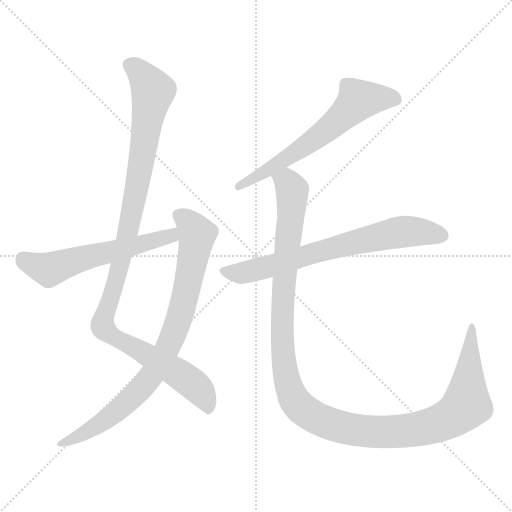
t = 0.00 s
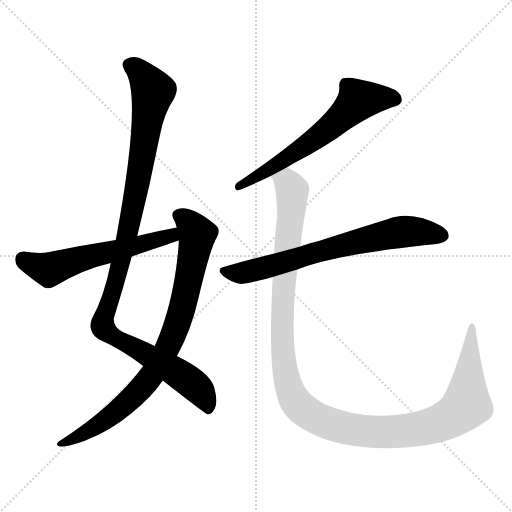
t = 4.37 s
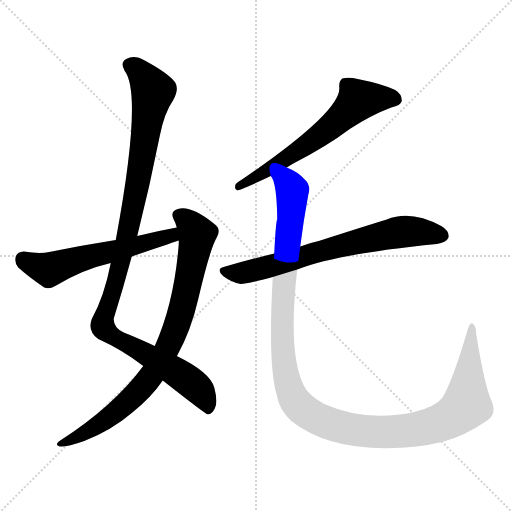
t = 4.57 s
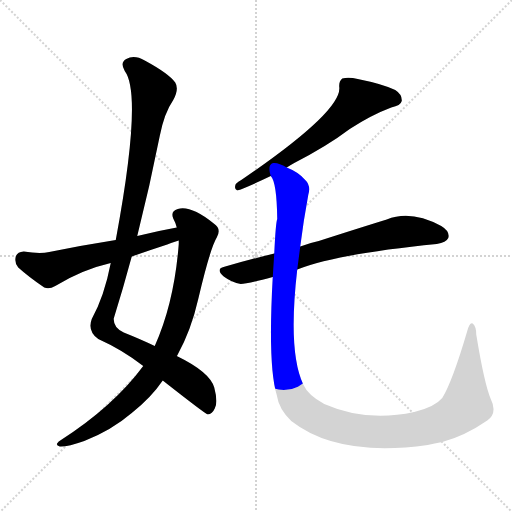
t = 4.78 s
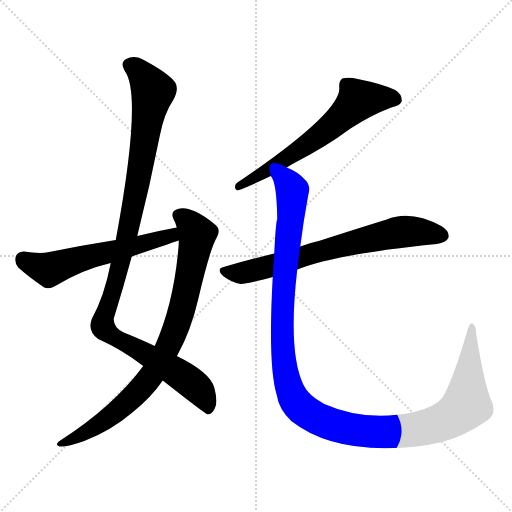
t = 4.99 s
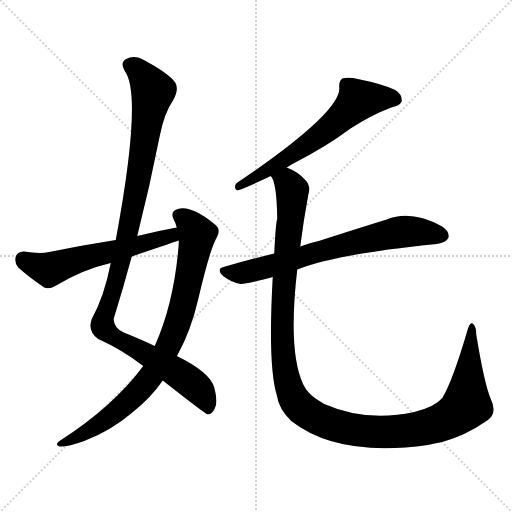
t = 5.64 s

The animated SVG that drew these frames (rendered in a browser with its animation timeline set to each time). Animation: 6 CSS @keyframes rules; one cycle of 5.64 s.

<svg version="1.1" viewBox="0 0 1024 1024" xmlns="http://www.w3.org/2000/svg">
  <g stroke="lightgray" stroke-dasharray="1,1" stroke-width="1" transform="scale(4, 4)">
    <line x1="0" y1="0" x2="256" y2="256"></line>
    <line x1="256" y1="0" x2="0" y2="256"></line>
    <line x1="128" y1="0" x2="128" y2="256"></line>
    <line x1="0" y1="128" x2="256" y2="128"></line>
  </g>
<g transform="scale(1, -1) translate(0, -900)">
   <style type="text/css">
    @keyframes keyframes0 {
      from {
       stroke: blue;
       stroke-dashoffset: 1087;
       stroke-width: 128;
       }
       78% {
       animation-timing-function: step-end;
       stroke: blue;
       stroke-dashoffset: 0;
       stroke-width: 128;
       }
       to {
       stroke: black;
       stroke-width: 1024;
       }
       }
       #make-me-a-hanzi-animation-0 {
         animation: keyframes0 1.134603s both;
         animation-delay: 0.000000s;
         animation-timing-function: linear;
       }
    @keyframes keyframes1 {
      from {
       stroke: blue;
       stroke-dashoffset: 837;
       stroke-width: 128;
       }
       73% {
       animation-timing-function: step-end;
       stroke: blue;
       stroke-dashoffset: 0;
       stroke-width: 128;
       }
       to {
       stroke: black;
       stroke-width: 1024;
       }
       }
       #make-me-a-hanzi-animation-1 {
         animation: keyframes1 0.931152s both;
         animation-delay: 1.134603s;
         animation-timing-function: linear;
       }
    @keyframes keyframes2 {
      from {
       stroke: blue;
       stroke-dashoffset: 575;
       stroke-width: 128;
       }
       65% {
       animation-timing-function: step-end;
       stroke: blue;
       stroke-dashoffset: 0;
       stroke-width: 128;
       }
       to {
       stroke: black;
       stroke-width: 1024;
       }
       }
       #make-me-a-hanzi-animation-2 {
         animation: keyframes2 0.717936s both;
         animation-delay: 2.065755s;
         animation-timing-function: linear;
       }
    @keyframes keyframes3 {
      from {
       stroke: blue;
       stroke-dashoffset: 628;
       stroke-width: 128;
       }
       67% {
       animation-timing-function: step-end;
       stroke: blue;
       stroke-dashoffset: 0;
       stroke-width: 128;
       }
       to {
       stroke: black;
       stroke-width: 1024;
       }
       }
       #make-me-a-hanzi-animation-3 {
         animation: keyframes3 0.761068s both;
         animation-delay: 2.783691s;
         animation-timing-function: linear;
       }
    @keyframes keyframes4 {
      from {
       stroke: blue;
       stroke-dashoffset: 703;
       stroke-width: 128;
       }
       70% {
       animation-timing-function: step-end;
       stroke: blue;
       stroke-dashoffset: 0;
       stroke-width: 128;
       }
       to {
       stroke: black;
       stroke-width: 1024;
       }
       }
       #make-me-a-hanzi-animation-4 {
         animation: keyframes4 0.822103s both;
         animation-delay: 3.544759s;
         animation-timing-function: linear;
       }
    @keyframes keyframes5 {
      from {
       stroke: blue;
       stroke-dashoffset: 1257;
       stroke-width: 128;
       }
       80% {
       animation-timing-function: step-end;
       stroke: blue;
       stroke-dashoffset: 0;
       stroke-width: 128;
       }
       to {
       stroke: black;
       stroke-width: 1024;
       }
       }
       #make-me-a-hanzi-animation-5 {
         animation: keyframes5 1.272949s both;
         animation-delay: 4.366862s;
         animation-timing-function: linear;
       }
</style>
<path d="M 325.5 139.0 Q 409.5 73.0 415.5 71.0 Q 424.5 72.0 429.5 83.0 Q 436.5 95.0 428.5 125.0 Q 419.5 156.0 353.5 188.0 L 309.5 208.0 Q 282.5 221.0 247.5 235.0 Q 226.5 244.0 227.5 263.0 Q 246.5 324.0 263.5 387.0 L 274.5 428.0 Q 299.5 527.0 319.5 628.0 Q 328.5 674.0 346.5 700.0 Q 358.5 722.0 350.5 735.0 Q 337.5 753.0 289.5 779.0 Q 268.5 791.0 252.5 782.0 Q 239.5 775.0 249.5 758.0 Q 285.5 710.0 231.5 420.0 L 221.5 374.0 Q 208.5 307.0 183.5 262.0 Q 174.5 238.0 196.5 222.0 Q 245.5 200.0 286.5 168.0 L 325.5 139.0 Z" fill="lightgray"></path> 
<path d="M 286.5 168.0 Q 226.5 87.0 120.5 19.0 Q 107.5 10.0 119.5 7.0 Q 134.5 6.0 168.5 18.0 Q 222.5 39.0 263.5 74.0 Q 302.5 105.0 325.5 139.0 L 353.5 188.0 Q 353.5 189.0 354.5 189.0 Q 382.5 240.0 396.5 302.0 Q 420.5 404.0 433.5 425.0 Q 443.5 443.0 427.5 453.0 Q 381.5 490.0 355.5 482.0 Q 340.5 478.0 346.5 463.0 Q 350.5 456.0 353.5 445.0 L 357.5 419.0 Q 357.5 416.0 357.5 412.0 Q 348.5 295.0 309.5 208.0 L 286.5 168.0 Z" fill="lightgray"></path> 
<path d="M 353.5 445.0 Q 314.5 438.0 274.5 428.0 L 231.5 420.0 Q 167.5 410.0 98.5 396.0 Q 79.5 392.0 47.5 397.0 Q 34.5 396.0 31.5 387.0 Q 28.5 374.0 36.5 365.0 Q 57.5 346.0 88.5 325.0 Q 98.5 321.0 110.5 328.0 Q 164.5 361.0 221.5 374.0 L 263.5 387.0 Q 297.5 399.0 334.5 411.0 Q 344.5 415.0 357.5 419.0 C 386.5 428.0 383.5 450.0 353.5 445.0 Z" fill="lightgray"></path> 
<path d="M 573.5 565.0 Q 579.5 569.0 588.5 574.0 Q 654.5 608.0 699.5 642.0 Q 742.5 670.0 782.5 685.0 Q 801.5 689.0 803.5 698.0 Q 804.5 711.0 790.5 720.0 Q 765.5 732.0 715.5 742.0 Q 697.5 746.0 684.5 743.0 Q 677.5 737.0 678.5 726.0 Q 684.5 678.0 482.5 540.0 Q 476.5 537.0 471.5 532.0 Q 467.5 522.0 474.5 519.0 Q 493.5 525.0 541.5 548.0 L 573.5 565.0 Z" fill="lightgray"></path> 
<path d="M 594.5 361.0 Q 672.5 392.0 873.5 412.0 Q 892.5 415.0 896.5 424.0 Q 900.5 437.0 882.5 448.0 Q 821.5 481.0 773.5 461.0 Q 721.5 445.0 637.5 418.0 Q 618.5 414.0 600.5 407.0 L 548.5 393.0 Q 499.5 381.0 450.5 367.0 Q 429.5 363.0 447.5 347.0 Q 463.5 335.0 481.5 332.0 Q 493.5 332.0 545.5 346.0 L 594.5 361.0 Z" fill="lightgray"></path> 
<path d="M 545.5 346.0 Q 535.5 169.0 553.5 110.0 Q 557.5 82.0 582.5 58.0 Q 675.5 -15.0 855.5 10.0 Q 868.5 13.0 884.5 16.0 Q 929.5 28.0 974.5 59.0 Q 995.5 74.0 981.5 102.0 Q 968.5 133.0 952.5 231.0 Q 952.5 247.0 945.5 253.0 Q 939.5 257.0 934.5 238.0 Q 904.5 136.0 884.5 104.0 Q 869.5 86.0 828.5 76.0 Q 732.5 55.0 648.5 92.0 Q 615.5 110.0 606.5 131.0 Q 575.5 197.0 594.5 361.0 L 600.5 407.0 Q 606.5 456.0 616.5 510.0 Q 622.5 529.0 609.5 541.0 Q 596.5 556.0 573.5 565.0 C 547.5 580.0 532.5 577.0 541.5 548.0 Q 553.5 536.0 554.5 462.0 Q 551.5 456.0 548.5 393.0 L 545.5 346.0 Z" fill="lightgray"></path> 
      <clipPath id="make-me-a-hanzi-clip-0">
      <path d="M 325.5 139.0 Q 409.5 73.0 415.5 71.0 Q 424.5 72.0 429.5 83.0 Q 436.5 95.0 428.5 125.0 Q 419.5 156.0 353.5 188.0 L 309.5 208.0 Q 282.5 221.0 247.5 235.0 Q 226.5 244.0 227.5 263.0 Q 246.5 324.0 263.5 387.0 L 274.5 428.0 Q 299.5 527.0 319.5 628.0 Q 328.5 674.0 346.5 700.0 Q 358.5 722.0 350.5 735.0 Q 337.5 753.0 289.5 779.0 Q 268.5 791.0 252.5 782.0 Q 239.5 775.0 249.5 758.0 Q 285.5 710.0 231.5 420.0 L 221.5 374.0 Q 208.5 307.0 183.5 262.0 Q 174.5 238.0 196.5 222.0 Q 245.5 200.0 286.5 168.0 L 325.5 139.0 Z" fill="lightgray"></path>
      </clipPath>
      <path clip-path="url(#make-me-a-hanzi-clip-0)" d="M 259.5 769.0 L 275.5 760.0 L 306.5 717.0 L 257.5 440.0 L 204.5 251.0 L 224.5 227.0 L 385.5 133.0 L 405.5 111.0 L 417.5 78.0 " fill="none" id="make-me-a-hanzi-animation-0" stroke-dasharray="959 1918" stroke-linecap="round"></path>

      <clipPath id="make-me-a-hanzi-clip-1">
      <path d="M 286.5 168.0 Q 226.5 87.0 120.5 19.0 Q 107.5 10.0 119.5 7.0 Q 134.5 6.0 168.5 18.0 Q 222.5 39.0 263.5 74.0 Q 302.5 105.0 325.5 139.0 L 353.5 188.0 Q 353.5 189.0 354.5 189.0 Q 382.5 240.0 396.5 302.0 Q 420.5 404.0 433.5 425.0 Q 443.5 443.0 427.5 453.0 Q 381.5 490.0 355.5 482.0 Q 340.5 478.0 346.5 463.0 Q 350.5 456.0 353.5 445.0 L 357.5 419.0 Q 357.5 416.0 357.5 412.0 Q 348.5 295.0 309.5 208.0 L 286.5 168.0 Z" fill="lightgray"></path>
      </clipPath>
      <path clip-path="url(#make-me-a-hanzi-clip-1)" d="M 356.5 470.0 L 377.5 455.0 L 393.5 431.0 L 365.5 286.0 L 329.5 194.0 L 301.5 147.0 L 255.5 96.0 L 184.5 42.0 L 123.5 13.0 " fill="none" id="make-me-a-hanzi-animation-1" stroke-dasharray="709 1418" stroke-linecap="round"></path>

      <clipPath id="make-me-a-hanzi-clip-2">
      <path d="M 353.5 445.0 Q 314.5 438.0 274.5 428.0 L 231.5 420.0 Q 167.5 410.0 98.5 396.0 Q 79.5 392.0 47.5 397.0 Q 34.5 396.0 31.5 387.0 Q 28.5 374.0 36.5 365.0 Q 57.5 346.0 88.5 325.0 Q 98.5 321.0 110.5 328.0 Q 164.5 361.0 221.5 374.0 L 263.5 387.0 Q 297.5 399.0 334.5 411.0 Q 344.5 415.0 357.5 419.0 C 386.5 428.0 383.5 450.0 353.5 445.0 Z" fill="lightgray"></path>
      </clipPath>
      <path clip-path="url(#make-me-a-hanzi-clip-2)" d="M 46.5 381.0 L 98.5 361.0 L 184.5 389.0 L 334.5 426.0 L 348.5 438.0 " fill="none" id="make-me-a-hanzi-animation-2" stroke-dasharray="447 894" stroke-linecap="round"></path>

      <clipPath id="make-me-a-hanzi-clip-3">
      <path d="M 573.5 565.0 Q 579.5 569.0 588.5 574.0 Q 654.5 608.0 699.5 642.0 Q 742.5 670.0 782.5 685.0 Q 801.5 689.0 803.5 698.0 Q 804.5 711.0 790.5 720.0 Q 765.5 732.0 715.5 742.0 Q 697.5 746.0 684.5 743.0 Q 677.5 737.0 678.5 726.0 Q 684.5 678.0 482.5 540.0 Q 476.5 537.0 471.5 532.0 Q 467.5 522.0 474.5 519.0 Q 493.5 525.0 541.5 548.0 L 573.5 565.0 Z" fill="lightgray"></path>
      </clipPath>
      <path clip-path="url(#make-me-a-hanzi-clip-3)" d="M 791.5 702.0 L 715.5 699.0 L 613.5 610.0 L 476.5 526.0 " fill="none" id="make-me-a-hanzi-animation-3" stroke-dasharray="500 1000" stroke-linecap="round"></path>

      <clipPath id="make-me-a-hanzi-clip-4">
      <path d="M 594.5 361.0 Q 672.5 392.0 873.5 412.0 Q 892.5 415.0 896.5 424.0 Q 900.5 437.0 882.5 448.0 Q 821.5 481.0 773.5 461.0 Q 721.5 445.0 637.5 418.0 Q 618.5 414.0 600.5 407.0 L 548.5 393.0 Q 499.5 381.0 450.5 367.0 Q 429.5 363.0 447.5 347.0 Q 463.5 335.0 481.5 332.0 Q 493.5 332.0 545.5 346.0 L 594.5 361.0 Z" fill="lightgray"></path>
      </clipPath>
      <path clip-path="url(#make-me-a-hanzi-clip-4)" d="M 448.5 357.0 L 480.5 353.0 L 513.5 360.0 L 652.5 402.0 L 800.5 436.0 L 884.5 429.0 " fill="none" id="make-me-a-hanzi-animation-4" stroke-dasharray="575 1150" stroke-linecap="round"></path>

      <clipPath id="make-me-a-hanzi-clip-5">
      <path d="M 545.5 346.0 Q 535.5 169.0 553.5 110.0 Q 557.5 82.0 582.5 58.0 Q 675.5 -15.0 855.5 10.0 Q 868.5 13.0 884.5 16.0 Q 929.5 28.0 974.5 59.0 Q 995.5 74.0 981.5 102.0 Q 968.5 133.0 952.5 231.0 Q 952.5 247.0 945.5 253.0 Q 939.5 257.0 934.5 238.0 Q 904.5 136.0 884.5 104.0 Q 869.5 86.0 828.5 76.0 Q 732.5 55.0 648.5 92.0 Q 615.5 110.0 606.5 131.0 Q 575.5 197.0 594.5 361.0 L 600.5 407.0 Q 606.5 456.0 616.5 510.0 Q 622.5 529.0 609.5 541.0 Q 596.5 556.0 573.5 565.0 C 547.5 580.0 532.5 577.0 541.5 548.0 Q 553.5 536.0 554.5 462.0 Q 551.5 456.0 548.5 393.0 L 545.5 346.0 Z" fill="lightgray"></path>
      </clipPath>
      <path clip-path="url(#make-me-a-hanzi-clip-5)" d="M 548.5 548.0 L 574.5 536.0 L 584.5 508.0 L 563.5 250.0 L 568.5 171.0 L 583.5 110.0 L 616.5 73.0 L 682.5 45.0 L 757.5 36.0 L 841.5 43.0 L 901.5 64.0 L 933.5 91.0 L 944.5 246.0 " fill="none" id="make-me-a-hanzi-animation-5" stroke-dasharray="1129 2258" stroke-linecap="round"></path>

</g>
</svg>
